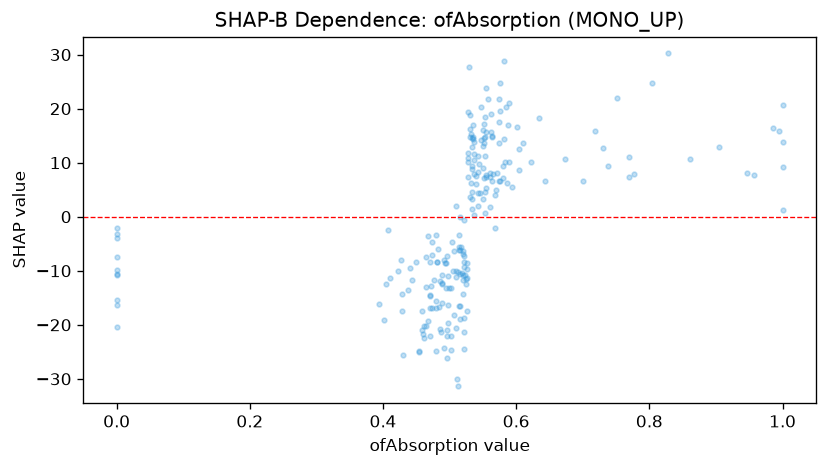

The table this chart was drawn from, first rows:
feature_value, shap_value
0.496, -21.02
0.484, -16.77
0.513, -31.39
0.522, -24.48
0.531, 16.24
0.497, -19.62
0.59, 21.04
0.53, 14.74
0.534, 14.59
0.553, 14.83
0.509, -20.64
0.562, 15.7
0.526, -17.49
0.516, -16.45
0.542, 8.307
0.519, -10.39
0.493, -8.473
0.571, 8.144
0.43, -25.52
0.555, 23.82
0.473, -16.82
0.555, 7.438
0.565, 7.889
0.461, -22.47
0.752, 22.05
0.555, 15.7
0.513, -10.32
0.529, 27.61
0.574, 21.75
0.622, 10.09
0.532, 15.29
0.61, 13.6
0.522, -7.223
0.589, 10.21
0.46, -21.65
0.48, -16.85
0.514, -6.146
0.552, 17.17
0.769, 11.01
0.53, 18.76
1.0, 13.74
0.532, 6.203
0.502, -13.22
0.514, -16.51
0.58, 9.382
0.467, -19.35
0.488, -12.29
0.459, -20.93
0.481, -8.388
0.828, 30.21
0.634, 18.29
0.581, 28.9
0.505, -9.965
0.576, 24.7
0.496, -26.06
0.0, -16.37
0.58, 7.181
0.55, 3.314
0.0, -4.017
0.533, 1.491
... 173 more rows
